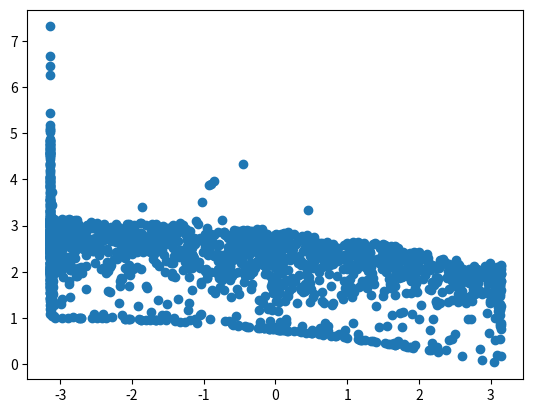

The script that saved this image:
import numpy as np
import math
import matplotlib.pyplot as plt
from scipy.optimize import minimize

iterations = 2000


def f1(x):
    if x < -math.pi or x > math.pi:
        return abs(x)*1000000
    else:
        return x


def f2(x):
    temp = 1-(1/(4*(math.pi**2)))*((x[0]+math.pi)**2)+(abs(x[1]-5*math.cos(x[0])))**(1/3)+(abs(x[2]-5*math.sin(x[0])))**(1/3)
    if x[0] < -math.pi or x[0] > math.pi or x[1] < -5 or x[1] > 5 or x[2] < -5 or x[2] < -5:
        return abs(temp) * 1000000
    else:
        return temp


def f(x):
    global w1, w2
    return w1*f1(x[0]) + w2*f2(x)


x = np.ndarray(shape=(iterations, 3))
w = np.ndarray(shape=(iterations, 2))
y = np.ndarray(shape=(iterations, 2))
y2 = np.ndarray(shape=(iterations, 2))


for i in range(iterations):
    x1 = np.random.uniform(-math.pi, math.pi)
    x2 = np.random.uniform(-5, 5)
    x3 = np.random.uniform(-5, 5)

    w1 = np.random.uniform(0, 1)
    w2 = 1 - w1
    w[i, :] = w1, w2

    args = np.ndarray((3, 1), dtype=np.float64)
    args = x1, x2, x3
    minimized = minimize(f, args, method='nelder-mead')
    x[i, :] = minimized['x']
    y[i, :] = [f1(x[i, 0]), f2(x[i, :])]
    

plt.scatter(y[:, 0], y[:, 1])
plt.show()
